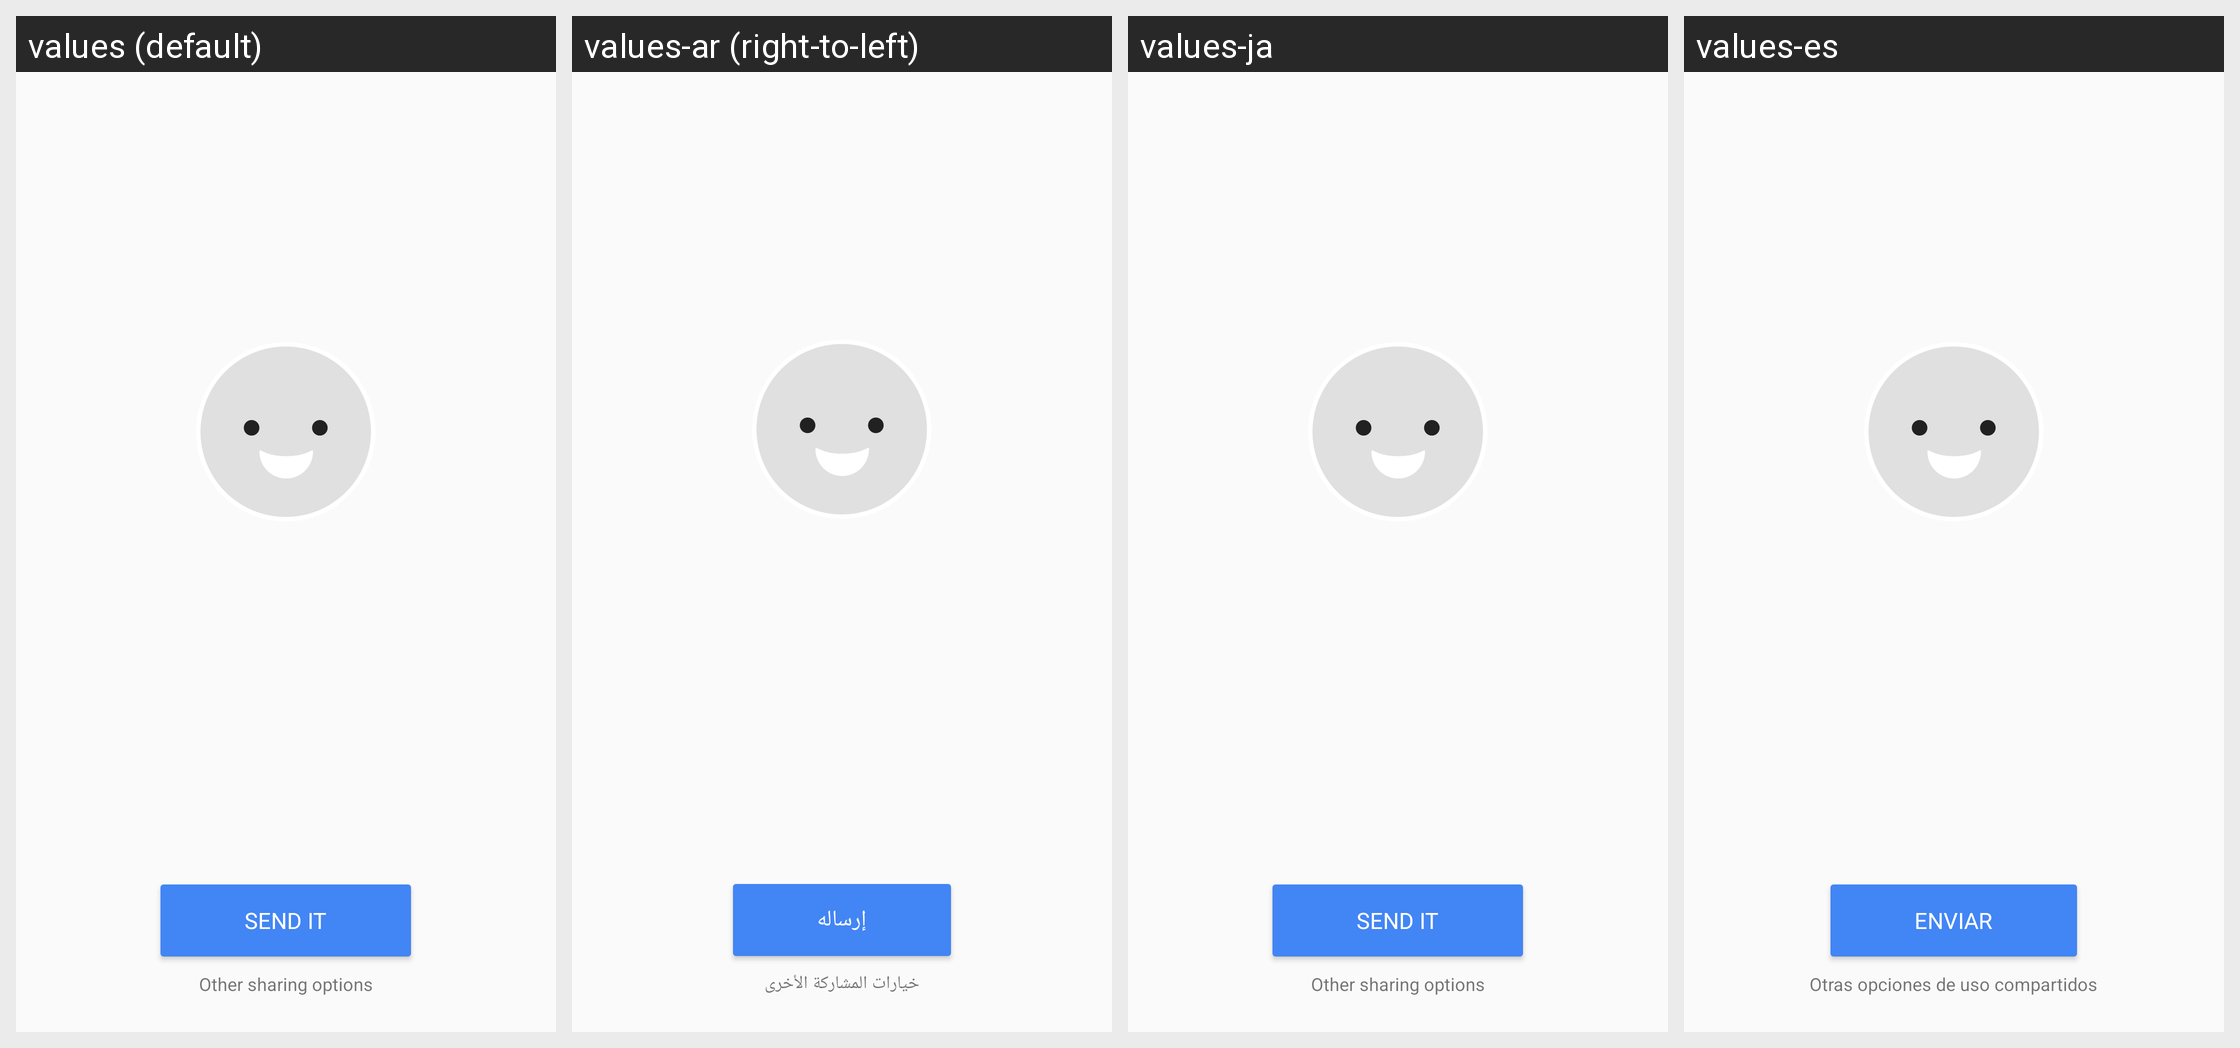

Translations of the strings shown on this Android screen, per locale in the grid:
Android screen res/layout/invite_after_talking_screen.xml rendered under 4 locales, left to right: values (default), values-ar (right-to-left), values-ja, values-es. Device: Nexus 5 (rendered at 1080×1920; each locale shown at half size, 540×960, under a caption strip naming it); theme AppTheme.Base.Fullscreen.
Other locales in the repository, not shown: values-de, values-fr, values-it, values-pt-rBR, values-pt-rPT.
Strings drawn on this screen, with the default value and each locale's value (text and hints the layout hard-codes, and strings that could not be matched under every locale, appear in the picture but are not listed):

invite_send_button_label
  values: send it
  values-ar: إرساله
  values-ja: send it
  values-es: enviar

invite_other_options
  values: Other sharing options
  values-ar: خيارات المشاركة الأخرى
  values-ja: Other sharing options
  values-es: Otras opciones de uso compartidos
